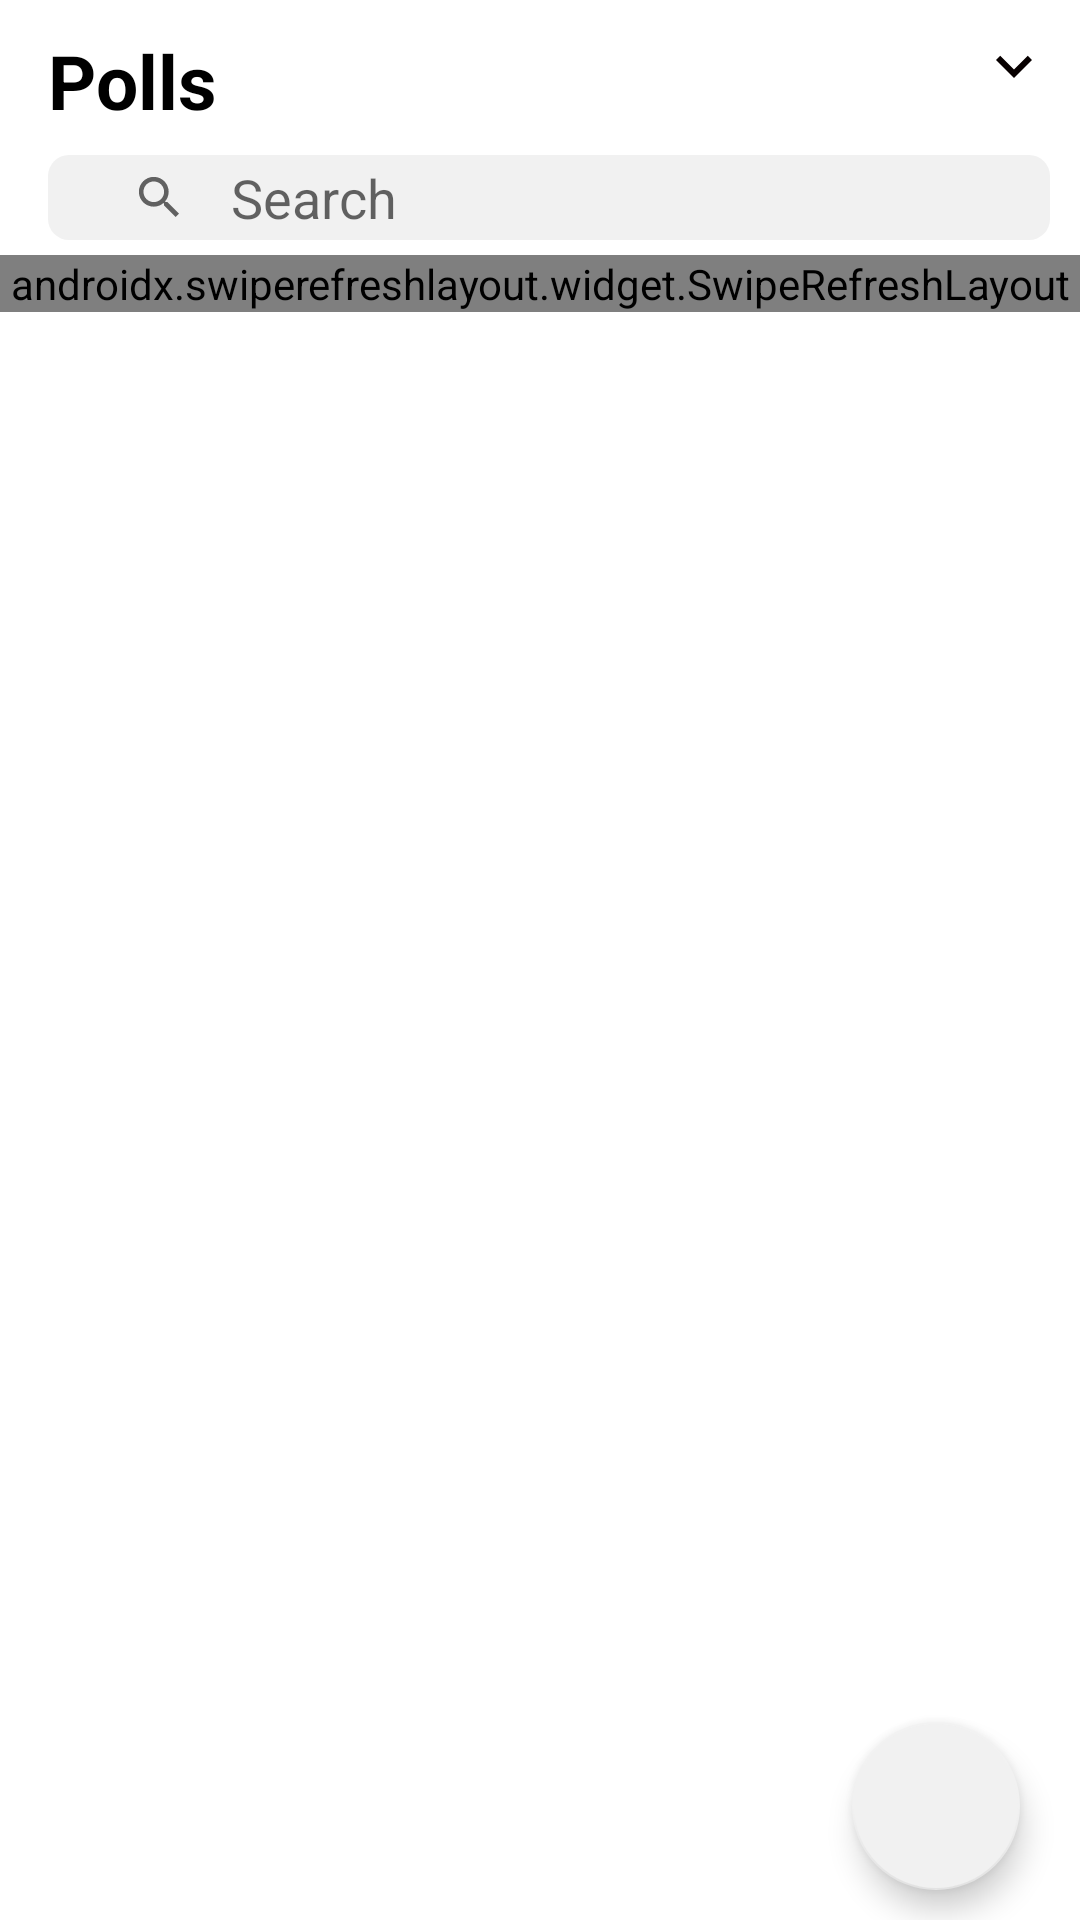

Reconstruct the res/layout file that produces this screen, plus the resources it refers to.
<!-- AndroidManifest.xml: application theme Theme.Boom -->
<!-- res/layout/fragment_polls.xml -->
<?xml version="1.0" encoding="utf-8"?>
<RelativeLayout xmlns:android="http://schemas.android.com/apk/res/android"
    xmlns:app="http://schemas.android.com/apk/res-auto"
    xmlns:tools="http://schemas.android.com/tools"
    android:layout_width="match_parent"
    android:layout_height="match_parent"

    tools:context=".Fragments.polls">


    <androidx.appcompat.widget.Toolbar
        android:id="@+id/toolbar"
        android:layout_width="match_parent"
        android:layout_height="wrap_content"

        >



        <RelativeLayout
            android:layout_marginLeft="10dp"
            android:layout_marginRight="10dp"
            android:layout_width="match_parent"
            android:layout_height="wrap_content"
            android:orientation="vertical">

            <TextView
                android:layout_width="wrap_content"
                android:layout_height="wrap_content"
                android:id="@+id/Title"
                android:layout_marginTop="10dp"
                android:layout_marginBottom="8dp"
                android:text="Polls"
                android:textColor="@color/black"
                android:textSize="25sp"
                android:textStyle="bold" />

            <ImageView
                android:layout_marginTop="10dp"
                android:layout_marginBottom="8dp"
                android:layout_alignParentEnd="true"
                android:layout_width="wrap_content"
                android:layout_height="wrap_content"
                android:src="@drawable/baseline_expand_more_24"/>

            <androidx.appcompat.widget.SearchView
                 android:layout_below="@+id/Title"
                android:layout_marginBottom="5dp"
                android:padding="5dp"
                android:background="@drawable/rectangle_search"
                android:id="@+id/SearchBox"
                app:iconifiedByDefault="false"
                android:clickable="true"
                app:queryBackground="@android:color/transparent"
                app:defaultQueryHint="Search "
                android:layout_width="match_parent"
                android:layout_height="85px"/>

        </RelativeLayout>

    </androidx.appcompat.widget.Toolbar>


    <androidx.swiperefreshlayout.widget.SwipeRefreshLayout
        android:layout_below="@+id/toolbar"
        android:layout_width="match_parent"
        android:id="@+id/swipeRefresh"
        android:layout_height="wrap_content">



        <androidx.core.widget.NestedScrollView
            android:layout_width="match_parent"
            android:layout_height="match_parent">

        <LinearLayout
            android:orientation="vertical"
            android:layout_width="match_parent"
            android:layout_height="wrap_content">

            <HorizontalScrollView
                android:scrollbars="none"
                android:layout_width="wrap_content"
                android:layout_height="wrap_content">

            <RelativeLayout

                android:id="@+id/myPolls_linear"
                android:layout_below="@+id/swipeRefresh"
                android:layout_width="wrap_content"
                android:layout_height="wrap_content">

                <androidx.cardview.widget.CardView

                    android:layout_marginLeft="18dp"
                    android:layout_marginTop="10dp"
                    android:id="@+id/squircleCardView"
                    android:layout_width="300px"
                    android:layout_height="300px"
                    app:cardCornerRadius="10dp"
                    >

                    <androidx.constraintlayout.widget.ConstraintLayout

                        android:id="@+id/addNewPoll"
                        android:layout_width="300px"
                        android:layout_height="300px">



                        <ImageView
                            android:background="@drawable/rectangle_text_poll"
                            android:id="@+id/imageView"
                            android:layout_width="300px"
                            android:scaleType="centerCrop"
                            android:layout_height="300px"
                            android:alpha="0.8"
                            android:src="@drawable/placeholder_image" />

                        <ImageView
                            android:elevation="10dp"
                            android:padding="3dp"
                            android:background="@drawable/circle"
                            android:layout_width="100px"
                            android:layout_height="100px"

                            android:src="@drawable/baseline_add_24"
                            app:layout_constraintBottom_toBottomOf="@+id/imageView"
                            app:layout_constraintEnd_toEndOf="@+id/imageView" />


                    </androidx.constraintlayout.widget.ConstraintLayout>
                </androidx.cardview.widget.CardView>

                <ProgressBar
                    android:layout_toRightOf="@+id/squircleCardView"
                    android:layout_marginLeft="300px"
                    android:layout_marginTop="100px"
                    android:id="@+id/progressBarMyPolls"
                    android:layout_width="100px"
                    android:layout_height="100px"/>

                <androidx.recyclerview.widget.RecyclerView
                    android:paddingLeft="5dp"
                    android:paddingRight="10dp"
                    android:orientation="horizontal"
                    android:layout_marginTop="10dp"
                    android:layout_toRightOf="@id/squircleCardView"
                    android:layout_width="wrap_content"
                    android:layout_height="300px"
                    app:spanCount="1"
                    app:layoutManager="androidx.recyclerview.widget.LinearLayoutManager"
                    tools:listitem="@layout/my_polls_modal"
                    android:id="@+id/myPolls"/>
            </RelativeLayout>
            </HorizontalScrollView>


            <LinearLayout

                android:padding="10dp"


                android:id="@+id/chooseWhoToShowOnPolls"
                android:layout_marginTop="20dp"
                android:layout_below="@+id/myPolls_linear"
                android:layout_width="match_parent"
                android:layout_height="wrap_content">


            <TextView

               android:layout_marginLeft="10dp"
                android:layout_width="wrap_content"
                android:layout_height="wrap_content"
                android:text="Choose whose polls to see"/>

                <ImageView

                    android:layout_marginLeft="10dp"
                    android:layout_below="@+id/myPolls_linear"
                    android:layout_width="55px"
                    android:layout_height="55px"
                    android:src="@drawable/baseline_checklist_rtl_24"/>

            </LinearLayout>

            <androidx.recyclerview.widget.RecyclerView
                android:layout_marginTop="5dp"

                android:layout_below="@id/chooseWhoToShowOnPolls"
                android:layout_width="match_parent"
                android:layout_height="match_parent"

                app:spanCount="1"
                app:layoutManager="androidx.recyclerview.widget.LinearLayoutManager"
                tools:listitem="@layout/friends_polls"
                android:id="@+id/pollsFriends_recycler"/>


        </LinearLayout>

        </androidx.core.widget.NestedScrollView>

    </androidx.swiperefreshlayout.widget.SwipeRefreshLayout>

    <com.google.android.material.floatingactionbutton.FloatingActionButton
        android:id="@+id/floatingActionButton"
        android:layout_width="wrap_content"
        android:layout_height="wrap_content"
        android:layout_alignParentEnd="true"
        android:layout_alignParentBottom="true"

        android:layout_marginRight="20dp"
        android:layout_marginBottom="10dp"
        android:clickable="true"
        app:backgroundTint="#f1f1f1"
        app:srcCompat="@drawable/baseline_add_24" />


</RelativeLayout>
<!-- res/layout/my_polls_modal.xml (included above) -->
<?xml version="1.0" encoding="utf-8"?>
<LinearLayout xmlns:android="http://schemas.android.com/apk/res/android"
    xmlns:app="http://schemas.android.com/apk/res-auto"
    xmlns:tools="http://schemas.android.com/tools"
    android:layout_width="wrap_content"
    android:layout_height="wrap_content">





    <androidx.constraintlayout.widget.ConstraintLayout
        android:visibility="gone"
      android:layout_marginLeft="10dp"
        android:background="@drawable/rectangle_text_poll"
        android:id="@+id/textPollBox"
        android:layout_width="300px"
        android:layout_height="300px">

    <TextView

        android:id="@+id/textPoll"
        android:padding="5dp"
        android:gravity="center"
        android:textSize="8sp"
        android:layout_width="300px"
        android:layout_height="300px"
        android:text="shakir is my name and wjhat is your name"
        />

        <androidx.constraintlayout.widget.ConstraintLayout
            app:layout_constraintBottom_toBottomOf="@+id/textPoll"
            app:layout_constraintEnd_toEndOf="@+id/textPoll"
            android:id="@+id/constraintLayout1"
            android:layout_width="wrap_content"
            android:layout_height="wrap_content"
            android:layout_alignParentEnd="true">



            <TextView
                android:id="@+id/numberOfReplies1"
                android:layout_width="70px"
                android:layout_height="70px"
                android:background="@drawable/circle"
                android:gravity="center"
                android:padding="3dp"
                android:text="4"
                android:textColor="@color/white"
                android:textSize="12sp" />

        </androidx.constraintlayout.widget.ConstraintLayout>
    </androidx.constraintlayout.widget.ConstraintLayout>


    <androidx.cardview.widget.CardView
        android:visibility="gone"

        android:id="@+id/imagePollBox"
        android:layout_width="300px"
        android:layout_height="300px"
        android:layout_marginLeft="10dp"
        app:cardCornerRadius="10dp"
        >


        <androidx.constraintlayout.widget.ConstraintLayout

            android:layout_width="wrap_content"
            android:layout_height="wrap_content">


            <ImageView
                android:id="@+id/imagePoll"
                android:layout_width="300px"
                android:layout_height="300px"
                android:background="@drawable/rectangle_text_poll"
                android:scaleType="centerCrop"
                android:src="@drawable/placeholder_image"
                tools:layout_editor_absoluteX="0dp"
                tools:layout_editor_absoluteY="0dp" />

            <androidx.constraintlayout.widget.ConstraintLayout
                app:layout_constraintBottom_toBottomOf="@+id/imagePoll"
                app:layout_constraintEnd_toEndOf="@+id/imagePoll"
                android:id="@+id/constraintLayout2"
                android:layout_width="wrap_content"
                android:layout_height="wrap_content"
                android:layout_alignParentEnd="true">



                <TextView
                    android:id="@+id/numberOfReplies2"
                    android:layout_width="70px"
                    android:layout_height="70px"
                    android:background="@drawable/circle"
                    android:gravity="center"
                    android:padding="3dp"
                    android:text="4"
                    android:textColor="@color/white"
                    android:textSize="12sp" />

            </androidx.constraintlayout.widget.ConstraintLayout>


        </androidx.constraintlayout.widget.ConstraintLayout>
    </androidx.cardview.widget.CardView>
</LinearLayout>
<!-- res/layout/friends_polls.xml (included above) -->
<?xml version="1.0" encoding="utf-8"?>
<RelativeLayout xmlns:android="http://schemas.android.com/apk/res/android"
    xmlns:app="http://schemas.android.com/apk/res-auto"
    xmlns:tools="http://schemas.android.com/tools"
    android:layout_width="match_parent"
    android:id="@+id/friendPoll"
    android:layout_height="wrap_content">

    <RelativeLayout
        android:id="@+id/image_layout"
        android:layout_width="wrap_content"
        android:layout_height="wrap_content"
        android:layout_marginLeft="18dp"
        android:layout_marginTop="8dp"
       >


        <de.hdodenhof.circleimageview.CircleImageView
            android:id="@+id/friendsProfile"
            android:layout_width="55dp"
            android:layout_height="55dp"
            android:layout_centerInParent="true"
            android:src="@drawable/placeholder_image" />

        

    </RelativeLayout>


    <LinearLayout
        android:layout_centerVertical="true"
        android:layout_toRightOf="@id/image_layout"
        android:layout_marginLeft="18dp"
        android:layout_marginTop="8dp"

        android:orientation="vertical"
        android:layout_width="wrap_content"
        android:layout_height="wrap_content">

    <TextView
        android:textColor="@color/black"
        android:id="@+id/friendName"
        android:textStyle="bold"
        android:layout_width="wrap_content"
        android:layout_height="wrap_content"
        android:text="Shakir Sajad"

        />

        <TextView
            android:id="@+id/lastUpdate"
            android:layout_marginRight="10dp"

            android:layout_width="wrap_content"
            android:layout_height="wrap_content"
            android:text="5 : 26 AM"

            />

    </LinearLayout>

  <ImageView
      android:layout_alignParentEnd="true"
    android:layout_marginRight="20dp"
      android:layout_centerVertical="true"
      android:layout_width="wrap_content"
      android:layout_height="wrap_content"
      android:src="@drawable/baseline_message_24"/>




</RelativeLayout>
<!-- resources referenced by this layout -->
<resources>
  <color name="black">#FF000000</color>
  <color name="white">#FFFFFFFF</color>
  <!-- drawable baseline_checklist_rtl_24 (drawable) -->
  <vector android:height="24dp" android:tint="#AB7F7F"
      android:viewportHeight="24" android:viewportWidth="24"
      android:width="24dp" xmlns:android="http://schemas.android.com/apk/res/android">
      <path android:fillColor="@android:color/white" android:pathData="M11,7H2v2h9V7zM11,15H2v2h9V15zM16.34,11l-3.54,-3.54l1.41,-1.41l2.12,2.12l4.24,-4.24L22,5.34L16.34,11zM16.34,19l-3.54,-3.54l1.41,-1.41l2.12,2.12l4.24,-4.24L22,13.34L16.34,19z"/>
  </vector>
  <!-- drawable baseline_expand_more_24 (drawable) -->
  <vector android:height="24dp" android:tint="#070000"
      android:viewportHeight="24" android:viewportWidth="24"
      android:width="24dp" xmlns:android="http://schemas.android.com/apk/res/android">
      <path android:fillColor="@android:color/white" android:pathData="M16.59,8.59L12,13.17 7.41,8.59 6,10l6,6 6,-6z"/>
  </vector>
  <!-- drawable baseline_message_24 (drawable) -->
  <vector android:autoMirrored="true" android:height="24dp"
      android:tint="#605D5D" android:viewportHeight="24"
      android:viewportWidth="24" android:width="24dp" xmlns:android="http://schemas.android.com/apk/res/android">
      <path android:fillColor="@android:color/white" android:pathData="M20,2L4,2c-1.1,0 -1.99,0.9 -1.99,2L2,22l4,-4h14c1.1,0 2,-0.9 2,-2L22,4c0,-1.1 -0.9,-2 -2,-2zM18,14L6,14v-2h12v2zM18,11L6,11L6,9h12v2zM18,8L6,8L6,6h12v2z"/>
  </vector>
  <!-- drawable circle (drawable) -->
  <shape xmlns:android="http://schemas.android.com/apk/res/android">
      <solid android:color="#000000" /> 
      <stroke android:width="2dp" android:color="#EBD9D9"/>
      <corners android:radius="1000dp" /> 
  </shape>
  <!-- drawable rectangle_search (drawable) -->
  <?xml version="1.0" encoding="utf-8"?>
  <shape android:shape="rectangle"
      xmlns:android="http://schemas.android.com/apk/res/android" >
  
  
  
      <corners android:radius="7dp"/>
      <solid android:color="#f1f1f1"/>
  
  </shape>
  <!-- drawable rectangle_text_poll (drawable) -->
  <?xml version="1.0" encoding="utf-8"?>
  <shape android:shape="rectangle"
      xmlns:android="http://schemas.android.com/apk/res/android" >
  
      <corners android:radius="10dp"/>
      <solid android:color="#f1f1f1"/>
  
  
  
  </shape>
  <style name="Theme.Boom" parent="Theme.MaterialComponents.DayNight.NoActionBar">
          
          <item name="colorPrimary">@color/purple_500</item>
          <item name="colorPrimaryVariant">@color/purple_700</item>
          <item name="colorOnPrimary">@color/white</item>
          
          <item name="colorSecondary">@color/teal_200</item>
          <item name="colorSecondaryVariant">@color/teal_700</item>
          <item name="colorOnSecondary">@color/black</item>
          
          <item name="android:windowLightStatusBar" tools:targetApi="m">true</item>
  
          <item name="android:statusBarColor">@color/white</item>
          
      </style>
  <color name="purple_500">#FF6200EE</color>
  <color name="purple_700">#FF3700B3</color>
  <color name="teal_200">#FF03DAC5</color>
  <color name="teal_700">#FF018786</color>
</resources>
